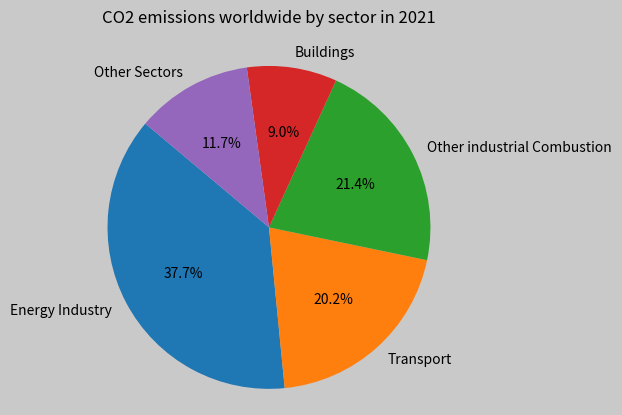

Recreate this plot in Python.
import matplotlib.pyplot as plt

# Data
sectors = ['Energy Industry', 'Transport', 'Other industrial Combustion', 'Buildings', 'Other Sectors']
values = [37.66, 20.19, 21.44, 9.01, 11.69]

# Create a pie chart
fig, ax = plt.subplots()
ax.pie(values, labels=sectors, autopct='%1.1f%%', startangle=140)

# Equal aspect ratio ensures that pie is drawn as a circle
ax.axis('equal') 

# Title
plt.title('CO2 emissions worldwide by sector in 2021', pad=20)

# set transparency
# rgba color scheme layout
fig.patch.set_facecolor((0.3, 0.3, 0.3, 0.3))

plt.subplots_adjust(top = 0.85)

# plt.savefig("plot.png", transparent=True)

# Show the plot
plt.show()
